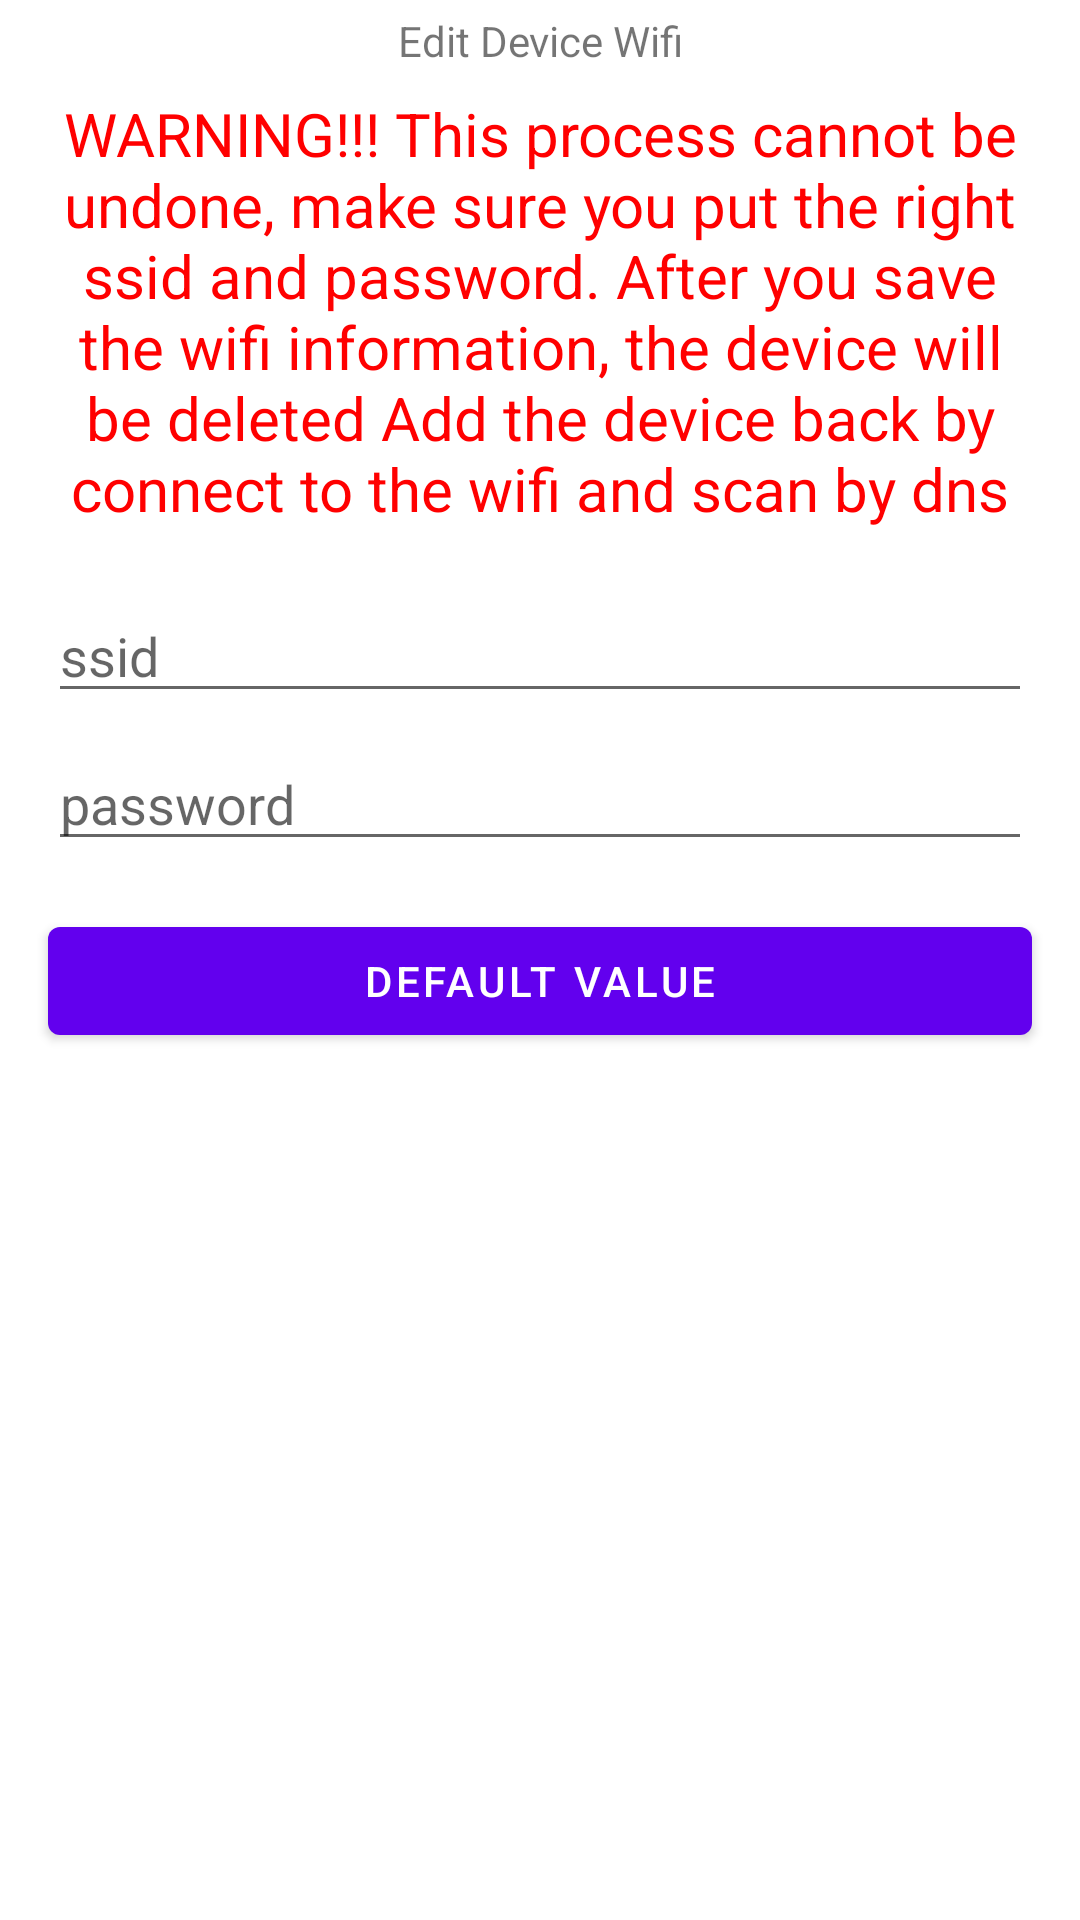

Layout XML and referenced resources for this Android screen:
<!-- AndroidManifest.xml: application theme AppTheme -->
<!-- res/layout/dialog_wifi.xml -->
<LinearLayout xmlns:android="http://schemas.android.com/apk/res/android"
    android:orientation="vertical"
    android:layout_width="wrap_content"
    android:layout_height="wrap_content">
    <TextView
        android:layout_width="match_parent"
        android:layout_height="wrap_content"
        android:layout_marginTop="4dp"
        android:layout_marginLeft="16dp"
        android:layout_marginRight="16dp"
        android:layout_marginBottom="4dp"
        android:textAlignment="center"
        android:textSize="14sp"
        android:text="@string/edit_device_wifi"/>
    <TextView
        android:layout_width="match_parent"
        android:layout_height="wrap_content"
        android:layout_marginTop="4dp"
        android:layout_marginLeft="16dp"
        android:layout_marginRight="16dp"
        android:layout_marginBottom="4dp"
        android:textAlignment="center"
        android:textColor="#ff0000"
        android:textSize="20sp"
        android:text="@string/wifi_warning_text"/>
    <EditText
        android:id="@+id/wifi_ssid"
        android:inputType="text"
        android:layout_width="match_parent"
        android:layout_height="wrap_content"
        android:layout_marginTop="16dp"
        android:layout_marginLeft="16dp"
        android:layout_marginRight="16dp"
        android:layout_marginBottom="4dp"
        android:hint="@string/ssid" />
    <EditText
        android:id="@+id/wifi_pw"
        android:inputType="text"
        android:layout_width="match_parent"
        android:layout_height="wrap_content"
        android:layout_marginTop="4dp"
        android:layout_marginLeft="16dp"
        android:layout_marginRight="16dp"
        android:layout_marginBottom="16dp"
        android:fontFamily="sans-serif"
        android:hint="@string/password"/>
    <Button
        android:id="@+id/wifiDefault"
        android:layout_width="match_parent"
        android:layout_height="wrap_content"
        android:layout_marginLeft="16dp"
        android:layout_marginRight="16dp"
        android:layout_marginBottom="16dp"
        android:text="Default Value"/>
</LinearLayout>
<!-- resources referenced by this layout -->
<resources>
  <string name="edit_device_wifi">Edit Device Wifi</string>
  <string name="password">password</string>
  <string name="ssid">ssid</string>
  <string name="wifi_warning_text">WARNING!!! This process cannot be undone, make sure you put the right ssid and password. After you save the wifi information, the device will be deleted Add the device back by connect to the wifi and scan by dns</string>
  <style name="AppTheme" parent="Theme.MaterialComponents.Light.DarkActionBar">
          
          <item name="colorPrimary">@color/colorPrimary</item>
          <item name="colorPrimaryDark">@color/colorPrimaryDark</item>
          <item name="colorAccent">@color/colorAccent</item>
      </style>
  <!-- not gathered from this repository: default colours our renderer supplied (Android Studio template values) -->
  <color name="colorPrimary">#FF6200EE</color>
  <color name="colorPrimaryDark">#FF3700B3</color>
  <color name="colorAccent">#FF03DAC5</color>
</resources>
